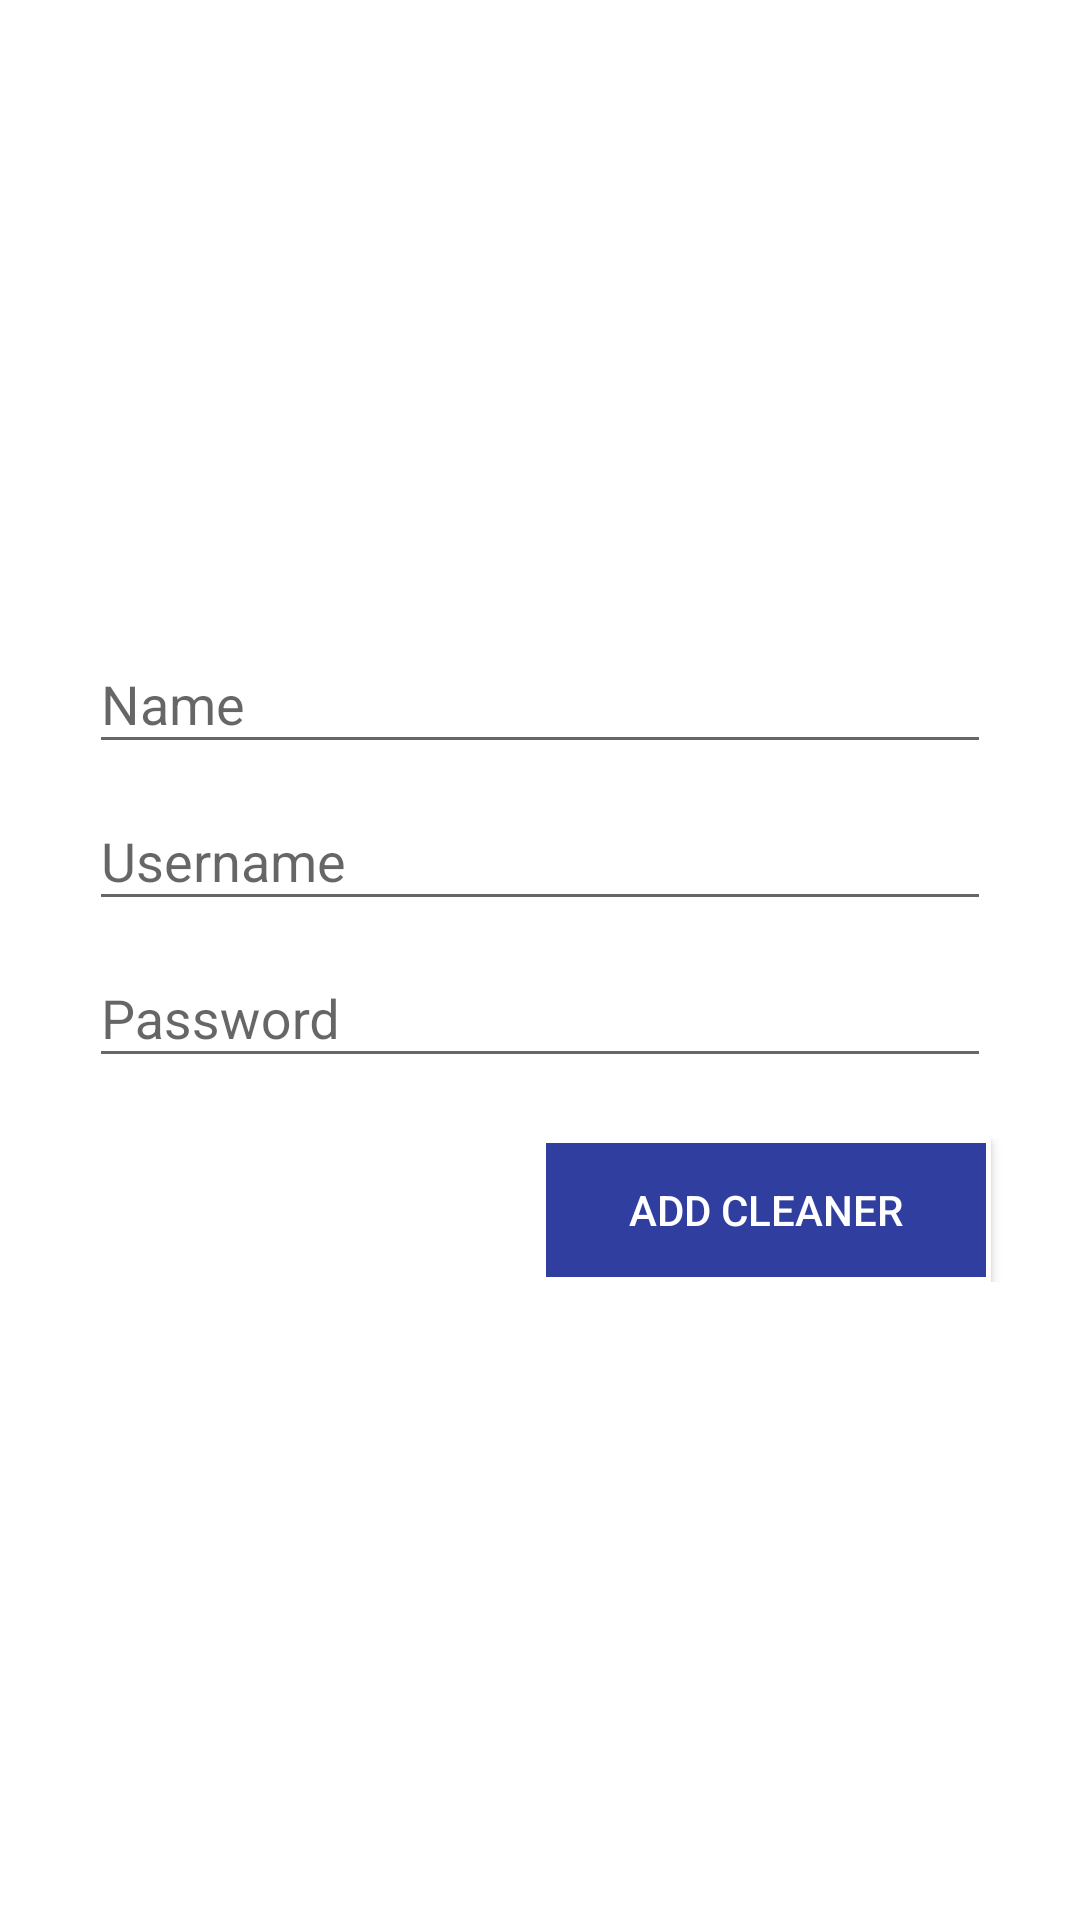

Layout XML and referenced resources for this Android screen:
<!-- AndroidManifest.xml: application theme AppTheme -->
<!-- res/layout/activity_add_cleaner.xml -->
<?xml version="1.0" encoding="utf-8"?>
<RelativeLayout xmlns:android="http://schemas.android.com/apk/res/android"
    xmlns:tools="http://schemas.android.com/tools"
    android:id="@+id/activity_add_cleaner"
    android:layout_width="match_parent"
    android:layout_height="match_parent"
    android:paddingBottom="@dimen/activity_vertical_margin"
    android:paddingLeft="@dimen/activity_horizontal_margin"
    android:paddingRight="@dimen/activity_horizontal_margin"
    android:paddingTop="@dimen/activity_vertical_margin"
    tools:context="com.dustbincleaner.dustbincleaner.Activity.AddCleaner">

    <RelativeLayout xmlns:android="http://schemas.android.com/apk/res/android"
        xmlns:tools="http://schemas.android.com/tools"
        xmlns:app="http://schemas.android.com/apk/res-auto"
        android:layout_width="match_parent"
        android:layout_height="match_parent"
        android:orientation="vertical"
        android:background="@android:color/white"
        app:layout_behavior="@string/appbar_scrolling_view_behavior"
        tools:showIn="@layout/activity_login" tools:context="com.delimedy.Activity.Login">

        <RelativeLayout
            android:id="@+id/group"
            android:layout_width="wrap_content"
            android:layout_height="wrap_content"
            android:layout_marginLeft="20dp"
            android:layout_marginRight="20dp"
            android:layout_centerVertical="true"
            android:background="@android:color/white">

            <android.support.design.widget.TextInputLayout
                android:id="@+id/name_layout"
                android:layout_width="match_parent"
                android:layout_height="wrap_content"
                android:layout_marginTop="10dp"
                android:layout_marginLeft="10dp"
                android:layout_marginRight="10dp"
                android:layout_gravity="center">

                <EditText
                    android:layout_width="match_parent"
                    android:layout_height="wrap_content"
                    android:hint="Name"
                    android:singleLine="true"
                    android:imeOptions="actionNext"
                    android:id="@+id/name" />

            </android.support.design.widget.TextInputLayout>

            <android.support.design.widget.TextInputLayout
                android:id="@+id/username_layout"
                android:layout_below="@+id/name_layout"
                android:layout_width="match_parent"
                android:layout_height="wrap_content"
                android:layout_marginLeft="10dp"
                android:layout_marginRight="10dp"
                android:layout_gravity="center">

                <EditText
                    android:layout_width="match_parent"
                    android:layout_height="wrap_content"
                    android:hint="Username"
                    android:singleLine="true"
                    android:imeOptions="actionNext"
                    android:id="@+id/username" />

            </android.support.design.widget.TextInputLayout>

            <android.support.design.widget.TextInputLayout
                android:id="@+id/password_layout"
                android:layout_width="match_parent"
                android:layout_height="wrap_content"
                android:layout_below="@+id/username_layout"
                android:layout_gravity="center">

                <EditText
                    android:layout_width="match_parent"
                    android:layout_height="wrap_content"
                    android:layout_marginLeft="10dp"
                    android:layout_marginRight="10dp"
                    android:singleLine="true"
                    android:imeOptions="actionDone"
                    android:hint="Password"
                    android:id="@+id/password" />

            </android.support.design.widget.TextInputLayout>

            <RelativeLayout
                android:id="@+id/login_layout"
                android:layout_width="wrap_content"
                android:layout_height="wrap_content"
                android:layout_alignParentRight="true"
                android:layout_marginTop="20dp"
                android:layout_marginBottom="20dp"
                android:layout_below="@+id/password_layout"
                android:orientation="vertical">
                <Button
                    android:id="@+id/add"
                    android:layout_width="150dp"
                    android:layout_height="wrap_content"
                    android:layout_marginRight="10dp"
                    android:background="@drawable/button_bg_selector"
                    android:text="Add Cleaner"
                    android:textColor="@android:color/white" />
            </RelativeLayout>


        </RelativeLayout>
    </RelativeLayout>

</RelativeLayout>
<!-- res/layout/activity_login.xml (included above) -->
<?xml version="1.0" encoding="utf-8"?>
<RelativeLayout xmlns:android="http://schemas.android.com/apk/res/android"
    xmlns:tools="http://schemas.android.com/tools"
    android:id="@+id/activity_login"
    android:layout_width="match_parent"
    android:layout_height="match_parent"
    android:paddingBottom="@dimen/activity_vertical_margin"
    android:paddingLeft="@dimen/activity_horizontal_margin"
    android:paddingRight="@dimen/activity_horizontal_margin"
    android:paddingTop="@dimen/activity_vertical_margin"
    tools:context="com.dustbincleaner.dustbincleaner.Activity.Login">


    <RelativeLayout xmlns:android="http://schemas.android.com/apk/res/android"
        xmlns:tools="http://schemas.android.com/tools"
        xmlns:app="http://schemas.android.com/apk/res-auto"
        android:layout_width="match_parent"
        android:layout_height="match_parent"
        android:orientation="vertical"
        android:background="@android:color/white"
        app:layout_behavior="@string/appbar_scrolling_view_behavior"
        tools:showIn="@layout/activity_login" tools:context="com.delimedy.Activity.Login">

        <RelativeLayout
            android:id="@+id/group"
            android:layout_width="wrap_content"
            android:layout_height="wrap_content"
            android:layout_marginLeft="20dp"
            android:layout_marginRight="20dp"
            android:layout_centerVertical="true"
            android:background="@android:color/white">

            <TextView
                android:layout_width="wrap_content"
                android:layout_height="wrap_content"
                android:text="SIGN IN"
                android:fontFamily="sans-serif-light"
                android:textColor="#666666"
                android:layout_alignParentRight="true"
                android:layout_alignParentTop="true"
                android:paddingRight="10dp"
                android:layout_marginTop="20dp"
                android:textSize="30dp"
                android:id="@+id/textView" />

            <android.support.design.widget.TextInputLayout
                android:id="@+id/username_layout"
                android:layout_below="@+id/textView"
                android:layout_width="match_parent"
                android:layout_height="wrap_content"
                android:layout_marginTop="10dp"
                android:layout_marginLeft="10dp"
                android:layout_marginRight="10dp"
                android:layout_gravity="center">

                <EditText
                    android:layout_width="match_parent"
                    android:layout_height="wrap_content"
                    android:hint="Username"
                    android:singleLine="true"
                    android:imeOptions="actionNext"
                    android:id="@+id/username" />

            </android.support.design.widget.TextInputLayout>

            <android.support.design.widget.TextInputLayout
                android:id="@+id/password_layout"
                android:layout_width="match_parent"
                android:layout_height="wrap_content"
                android:layout_below="@+id/username_layout"
                android:layout_gravity="center">

                <EditText
                    android:layout_width="match_parent"
                    android:inputType="textPassword"
                    android:layout_height="wrap_content"
                    android:layout_marginLeft="10dp"
                    android:layout_marginRight="10dp"
                    android:maxLines="1"
                    android:hint="Password"
                    android:imeOptions="actionDone"
                    android:id="@+id/password" />

            </android.support.design.widget.TextInputLayout>

            <RelativeLayout
                android:id="@+id/login_layout"
                android:layout_width="100dp"
                android:layout_height="50dp"
                android:layout_alignParentRight="true"
                android:layout_marginTop="20dp"
                android:layout_marginBottom="20dp"
                android:layout_below="@+id/password_layout"
                android:orientation="vertical">
                <Button
                    android:id="@+id/login"
                    android:layout_width="100dp"
                    android:layout_height="50dp"
                    android:layout_marginRight="10dp"
                    android:background="@drawable/button_bg_selector"
                    android:text="Log in"
                    android:textColor="@android:color/white" />
            </RelativeLayout>


        </RelativeLayout>


    </RelativeLayout>

</RelativeLayout>
<!-- resources referenced by this layout -->
<resources>
  <!-- drawable button_bg_selector (drawable) -->
  <?xml version="1.0" encoding="utf-8"?>
  <shape xmlns:android="http://schemas.android.com/apk/res/android"
      android:shape="rectangle">
      <gradient android:startColor="@color/colorPrimaryDark"
          android:endColor="@color/colorPrimaryDark"
          android:angle="270" />
      <stroke android:width="5px" android:color="#FFFFFF" />
  </shape>
  <style name="AppTheme" parent="Theme.AppCompat.Light.DarkActionBar">
          
          <item name="colorPrimary">@color/colorPrimary</item>
          <item name="colorPrimaryDark">@color/colorPrimaryDark</item>
          <item name="colorAccent">@color/colorAccent</item>
      </style>
  <color name="colorPrimaryDark">#303F9F</color>
  <color name="colorPrimary">#3F51B5</color>
  <color name="colorAccent">#FF4081</color>
</resources>
